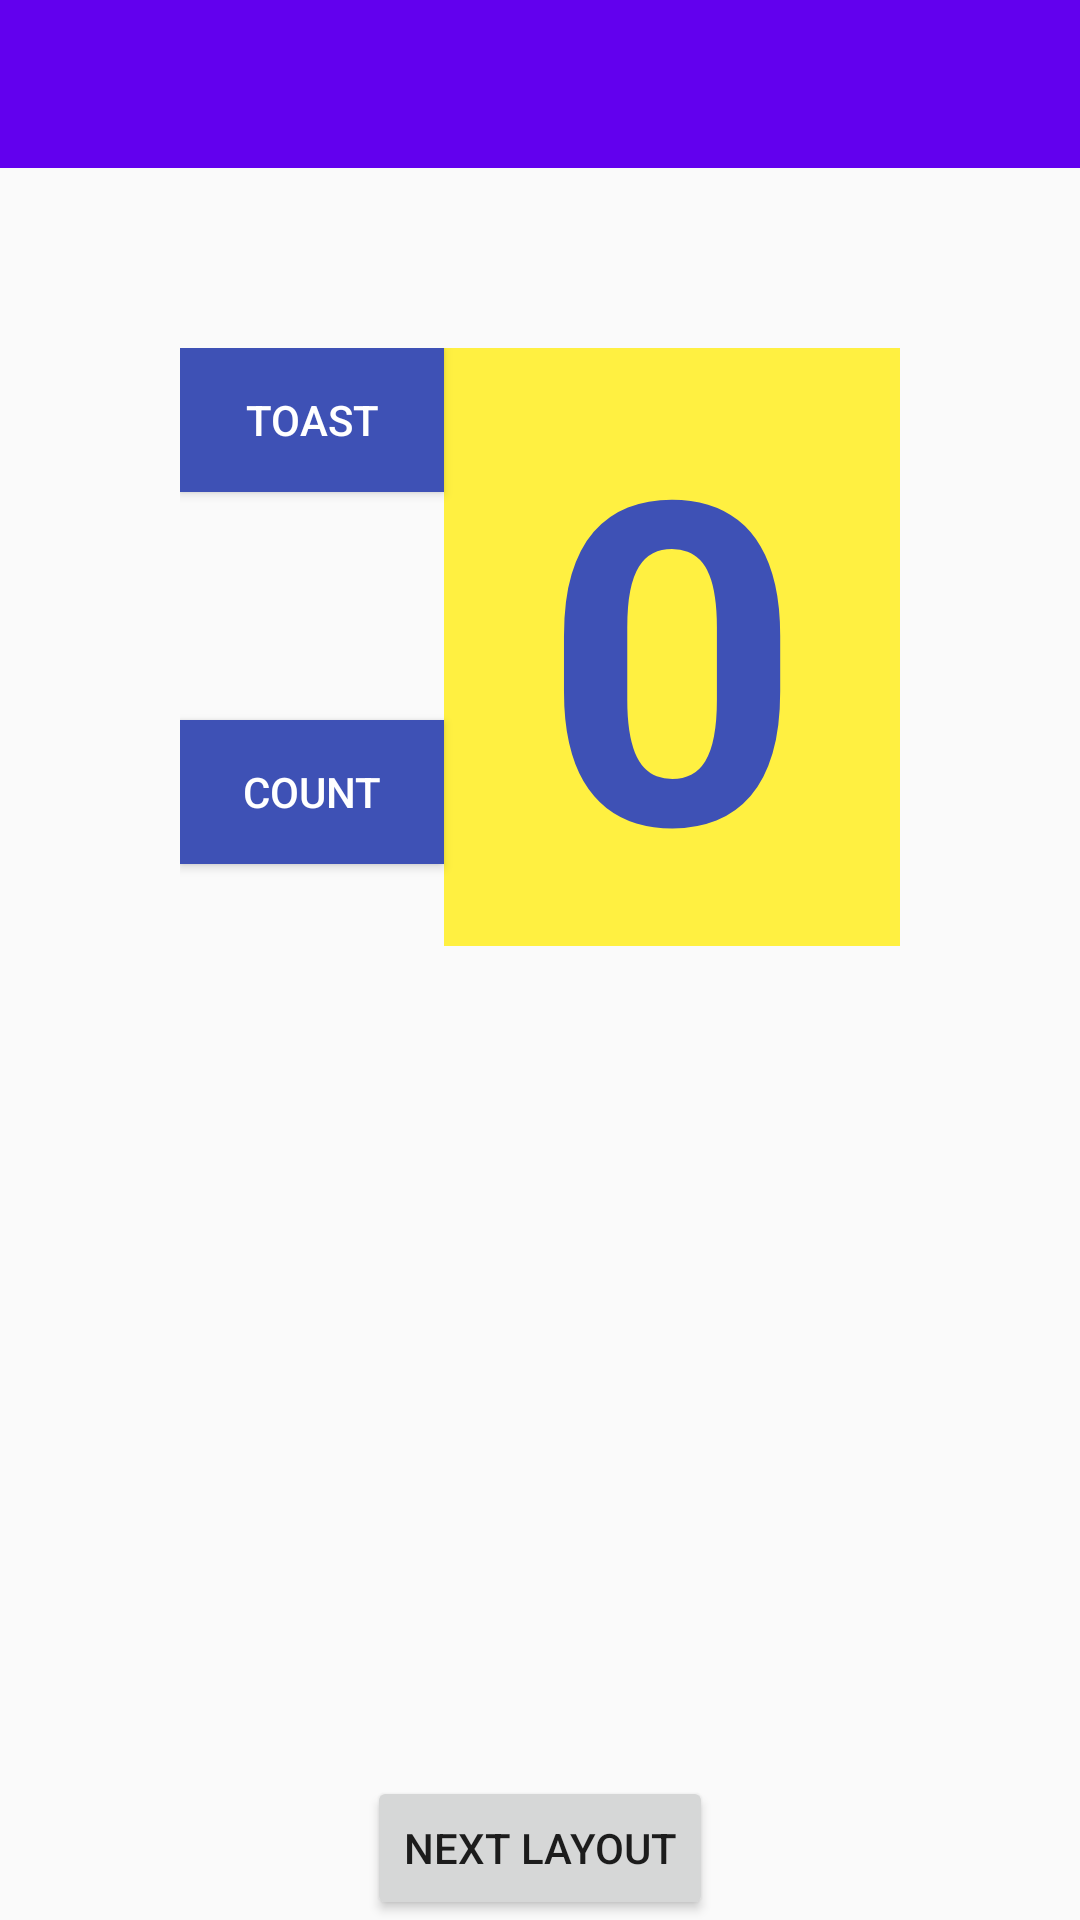

Produce the Android XML layout that renders to this screen, including the resource entries it uses.
<!-- AndroidManifest.xml: application theme Theme.TestApp -->
<!-- res/layout/activity_layouts_constraint.xml -->
<?xml version="1.0" encoding="utf-8"?>
<android.support.constraint.ConstraintLayout xmlns:android="http://schemas.android.com/apk/res/android"
    xmlns:app="http://schemas.android.com/apk/res-auto"
    xmlns:tools="http://schemas.android.com/tools"
    android:layout_width="match_parent"
    android:layout_height="match_parent">

    <android.support.v7.widget.Toolbar
        android:id="@+id/toolbar2"
        android:layout_width="409dp"
        android:layout_height="wrap_content"
        android:background="?attr/colorPrimary"
        android:minHeight="?attr/actionBarSize"
        android:theme="?attr/actionBarTheme"
        app:layout_constraintEnd_toEndOf="parent"
        app:layout_constraintStart_toStartOf="parent"
        app:layout_constraintTop_toTopOf="parent" />

    <android.support.constraint.ConstraintLayout
        android:layout_width="0dp"
        android:layout_height="0dp"
        android:layout_margin="60dp"
        android:orientation="vertical"
        app:layout_constraintBottom_toBottomOf="parent"
        app:layout_constraintEnd_toEndOf="parent"
        app:layout_constraintStart_toStartOf="parent"
        app:layout_constraintTop_toBottomOf="@+id/toolbar2"
        app:layout_constraintVertical_bias="1.0">>

        <Button
            android:id="@+id/toastButton"
            style="@style/Widget.AppCompat.Button"
            android:layout_width="wrap_content"
            android:layout_height="wrap_content"
            android:background="@color/layout_blue"
            android:backgroundTint="@color/layout_blue"
            android:onClick="toast"
            android:text="toast"
            android:textColor="#FFFFFF"
            app:layout_constraintStart_toStartOf="parent"
            app:layout_constraintTop_toTopOf="parent" />

        <TextView
            android:id="@+id/countView"
            android:layout_width="0dp"
            android:layout_height="wrap_content"
            android:background="@color/layout_yellow"
            android:gravity="center"
            android:text="0"
            android:textAlignment="center"
            android:textColor="@color/layout_blue"
            android:textSize="150sp"
            android:textStyle="bold"
            app:layout_constraintEnd_toEndOf="parent"
            app:layout_constraintStart_toEndOf="@+id/toastButton"
            app:layout_constraintTop_toTopOf="parent" />

        <Button
            android:id="@+id/countButton"
            android:layout_width="0dp"
            android:layout_height="wrap_content"
            android:layout_marginTop="76dp"
            android:background="@color/layout_blue"
            android:backgroundTint="@color/layout_blue"
            android:onClick="add"
            android:text="Count"
            android:textColor="#FFFFFF"
            app:layout_constraintEnd_toStartOf="@+id/countView"
            app:layout_constraintStart_toStartOf="parent"
            app:layout_constraintTop_toBottomOf="@+id/toastButton" />
    </android.support.constraint.ConstraintLayout>

    <Button
        android:id="@+id/constraint"
        android:layout_width="wrap_content"
        android:layout_height="wrap_content"
        android:onClick="changeLayout"
        android:text="next layout"
        app:layout_constraintBottom_toBottomOf="parent"
        app:layout_constraintEnd_toEndOf="parent"
        app:layout_constraintStart_toStartOf="parent" />

</android.support.constraint.ConstraintLayout>
<!-- resources referenced by this layout -->
<resources>
  <color name="layout_blue">#3E51B5</color>
  <color name="layout_yellow">#FFF041</color>
  <style name="Theme.TestApp" parent="Theme.AppCompat.Light.NoActionBar">
          
          <item name="colorPrimary">@color/purple_500</item>
          <item name="colorPrimaryDark">@color/purple_700</item>
          <item name="colorAccent">@color/teal_200</item>
          
      </style>
  <color name="purple_500">#FF6200EE</color>
  <color name="purple_700">#FF3700B3</color>
  <color name="teal_200">#FF03DAC5</color>
</resources>
